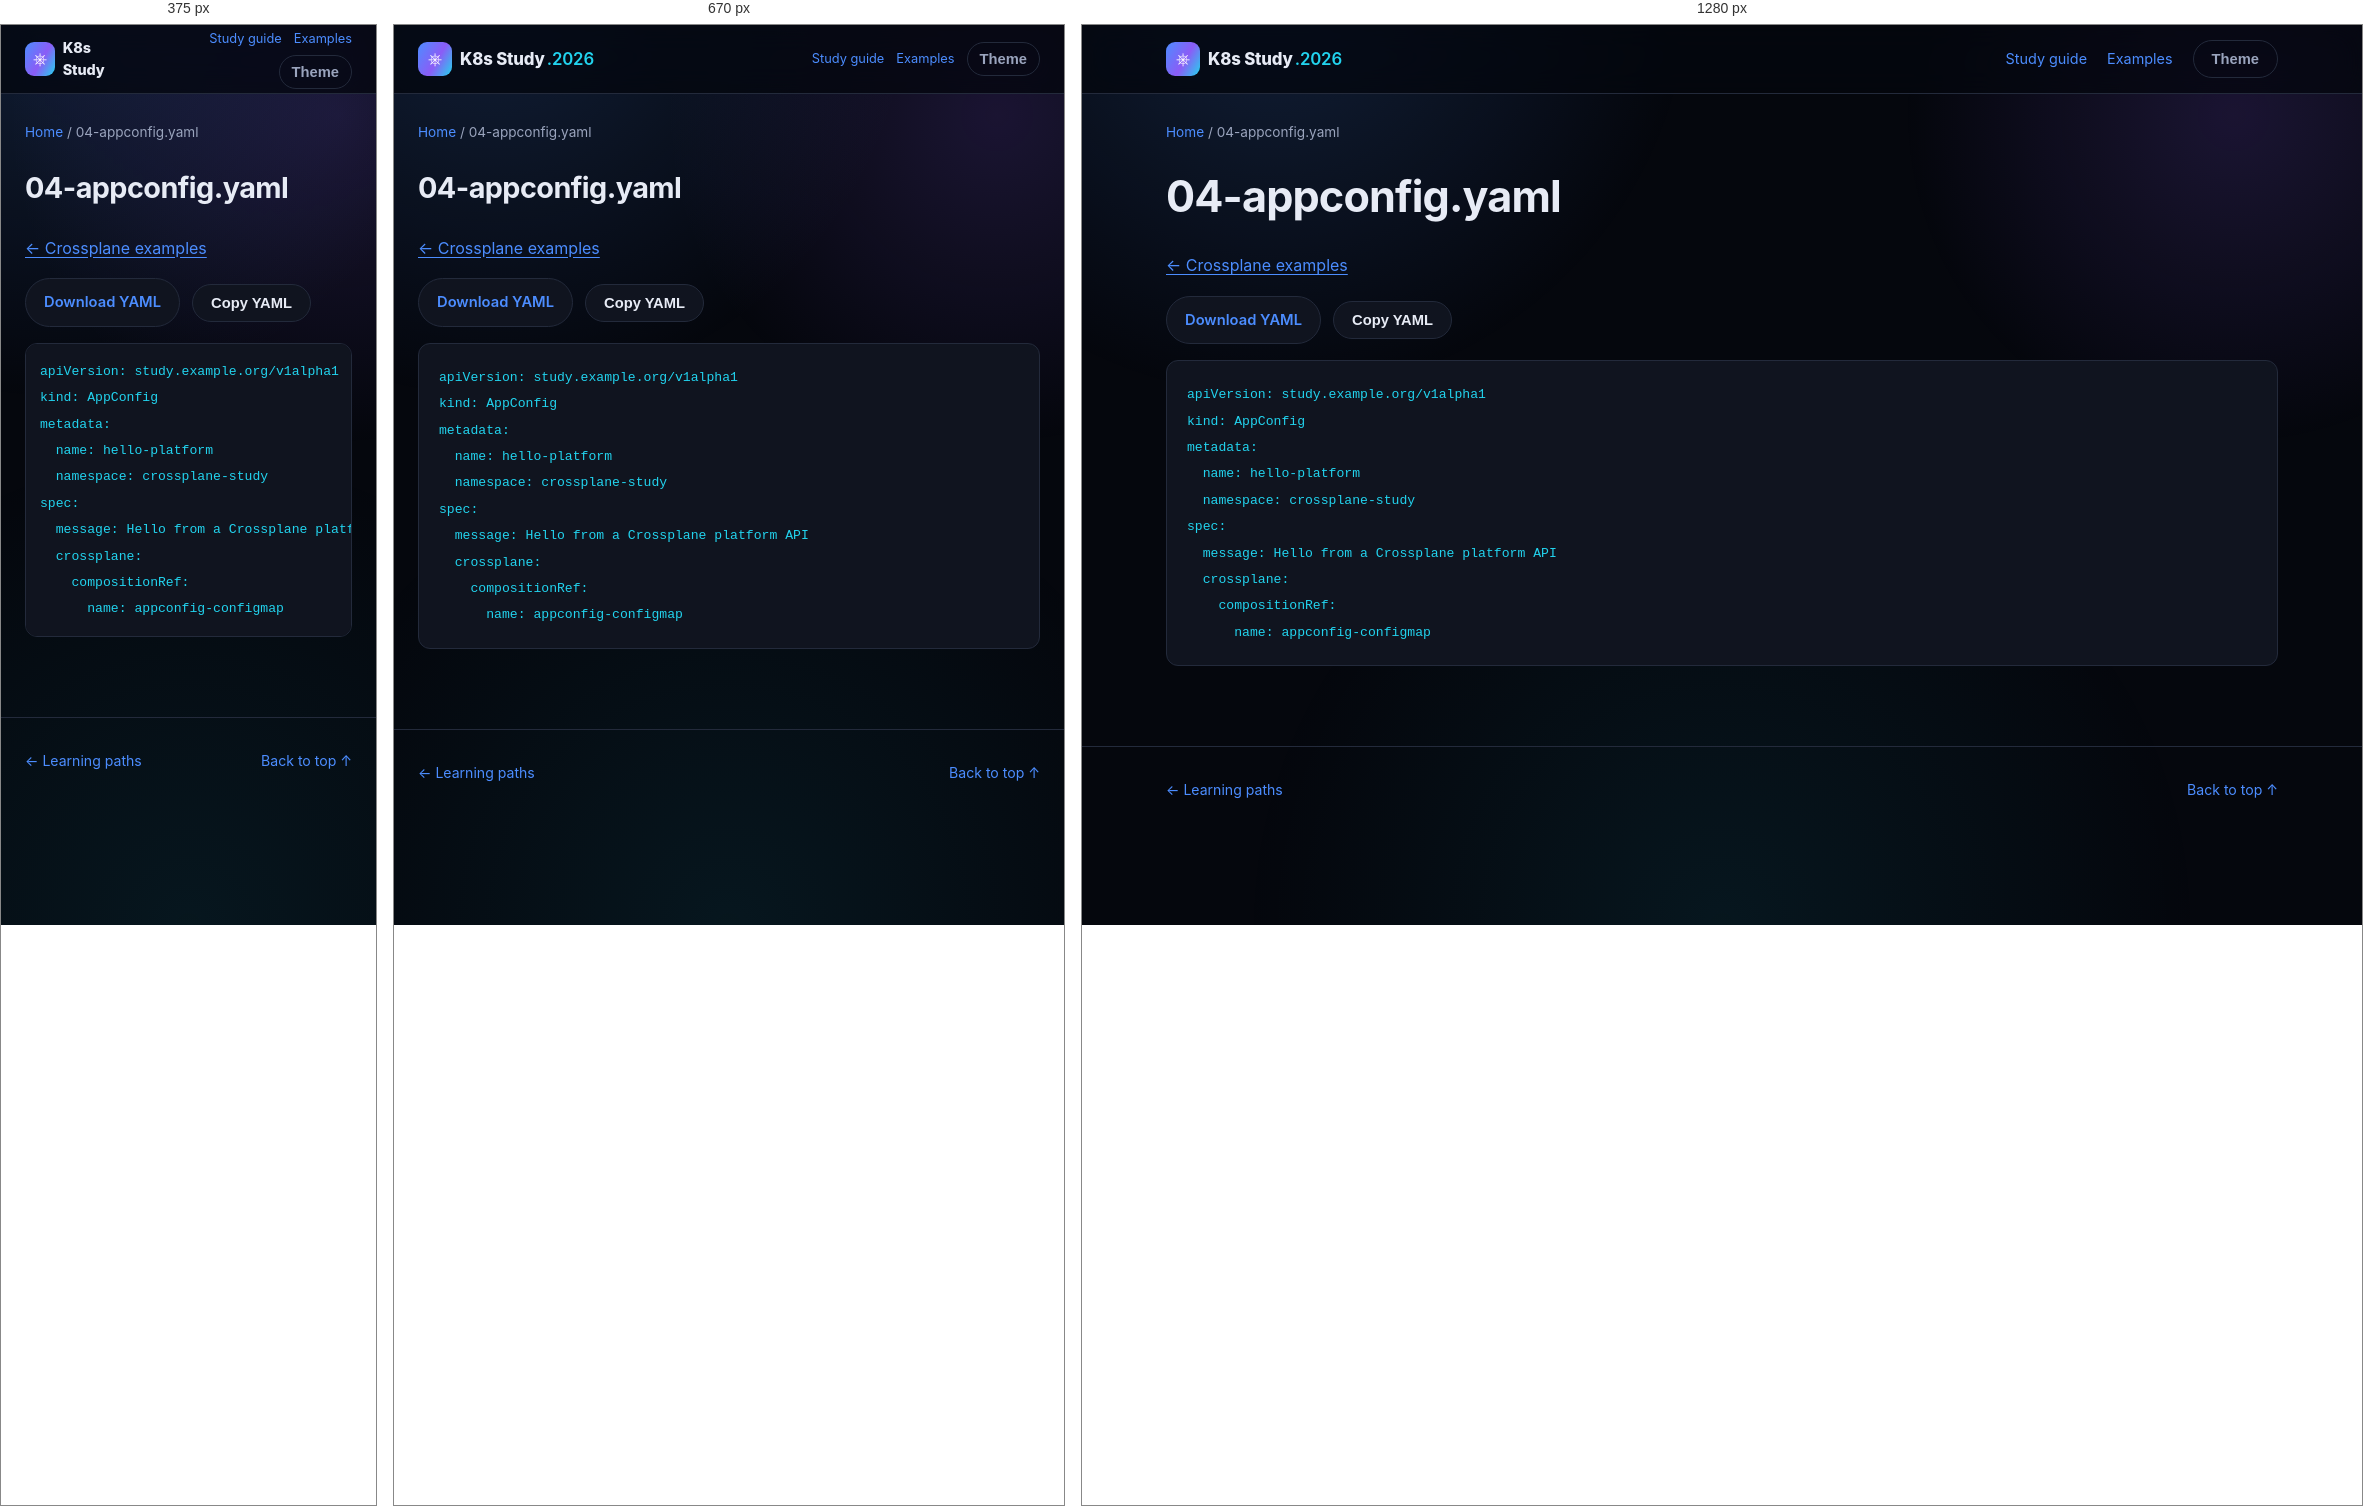
Rendered at 375 px, 670 px and 1280 px, left to right.

<!-- file: 04-appconfig.html -->
<!DOCTYPE html>
<html lang="en">
<head>
<meta charset="UTF-8" />
<meta name="viewport" content="width=device-width, initial-scale=1.0" />
<title>04-appconfig.yaml · K8s Study</title>
<link rel="stylesheet" href="../../assets/style.css" />
<link rel="stylesheet" href="../../assets/reader.css" />
<script src="../../assets/reader.js" defer></script>
</head>
<body>
<div class="bg-fx" aria-hidden="true"></div>
<a class="skip-link" href="#main">Skip to content</a>
<header class="site-header"><nav class="nav container" aria-label="Main navigation">
<a class="brand" href="../../index.html"><span class="brand-mark">⎈</span><span>K8s Study<span class="brand-year">.2026</span></span></a>
<div class="reader-nav"><a href="../../guides/study-guide.html">Study guide</a><a href="../index.html">Examples</a><button id="themeToggle" class="btn btn-ghost" type="button" aria-label="Toggle light/dark theme">Theme</button></div>
</nav></header>
<div class="container reader-breadcrumb"><a href="../../index.html">Home</a><span aria-hidden="true"> / </span><span>04-appconfig.yaml</span></div>
<div class="container reader-layout">
<main id="main" class="reader-content"><h1>04-appconfig.yaml</h1><p><a href="index.html">← Crossplane examples</a></p><div class="manifest-actions"><a class="btn btn-outline" href="04-appconfig.yaml" download>Download YAML</a><button class="btn btn-outline" type="button" data-copy-code>Copy YAML</button><span role="status" id="copyStatus"></span></div><pre><code>apiVersion: study.example.org/v1alpha1
kind: AppConfig
metadata:
  name: hello-platform
  namespace: crossplane-study
spec:
  message: Hello from a Crossplane platform API
  crossplane:
    compositionRef:
      name: appconfig-configmap
</code></pre></main>

</div>
<footer class="site-footer"><div class="container footer-inner"><a href="../../index.html#paths">← Learning paths</a><a href="#main">Back to top ↑</a></div></footer>
</body>
</html>


/* @media block from style.css */
@media (max-width: 860px) {
  .nav-links, .nav-actions .btn span { display: none; }
  .nav-toggle { display: flex; }
  .nav-links {
    position: fixed;
    top: 68px; left: 0; right: 0;
    flex-direction: column;
    background: var(--bg-alt);
    border-bottom: 1px solid var(--border);
    padding: 16px 24px 24px;
    gap: 16px;
    display: none;
  }
  .nav-links.is-open { display: flex; }
  .stat-strip { grid-template-columns: repeat(2, 1fr); }
  .path-item { grid-template-columns: 1fr; text-align: left; }
  .path-meta { align-items: flex-start; flex-direction: row; }
}

/* @media block from reader.css */
@media (max-width: 860px) {
  .reader-layout.has-toc { display: flex; flex-direction: column; gap: 24px; }
  .reader-content { width: 100%; }
  .reader-toc { position: static; max-height: 260px; width: 100%; order: -1; }
  .reader-nav { gap: 12px; font-size: .8rem; }
  .reader-nav .btn { padding: 8px 12px; }
}

/* @media block from reader.css */
@media (max-width: 480px) {
  .reader-nav { flex-wrap: wrap; justify-content: flex-end; gap: 6px 12px; }
  .brand { font-size: .9rem; }
  .brand-year { display: none; }
  .reader-content pre { padding: 14px; }
}